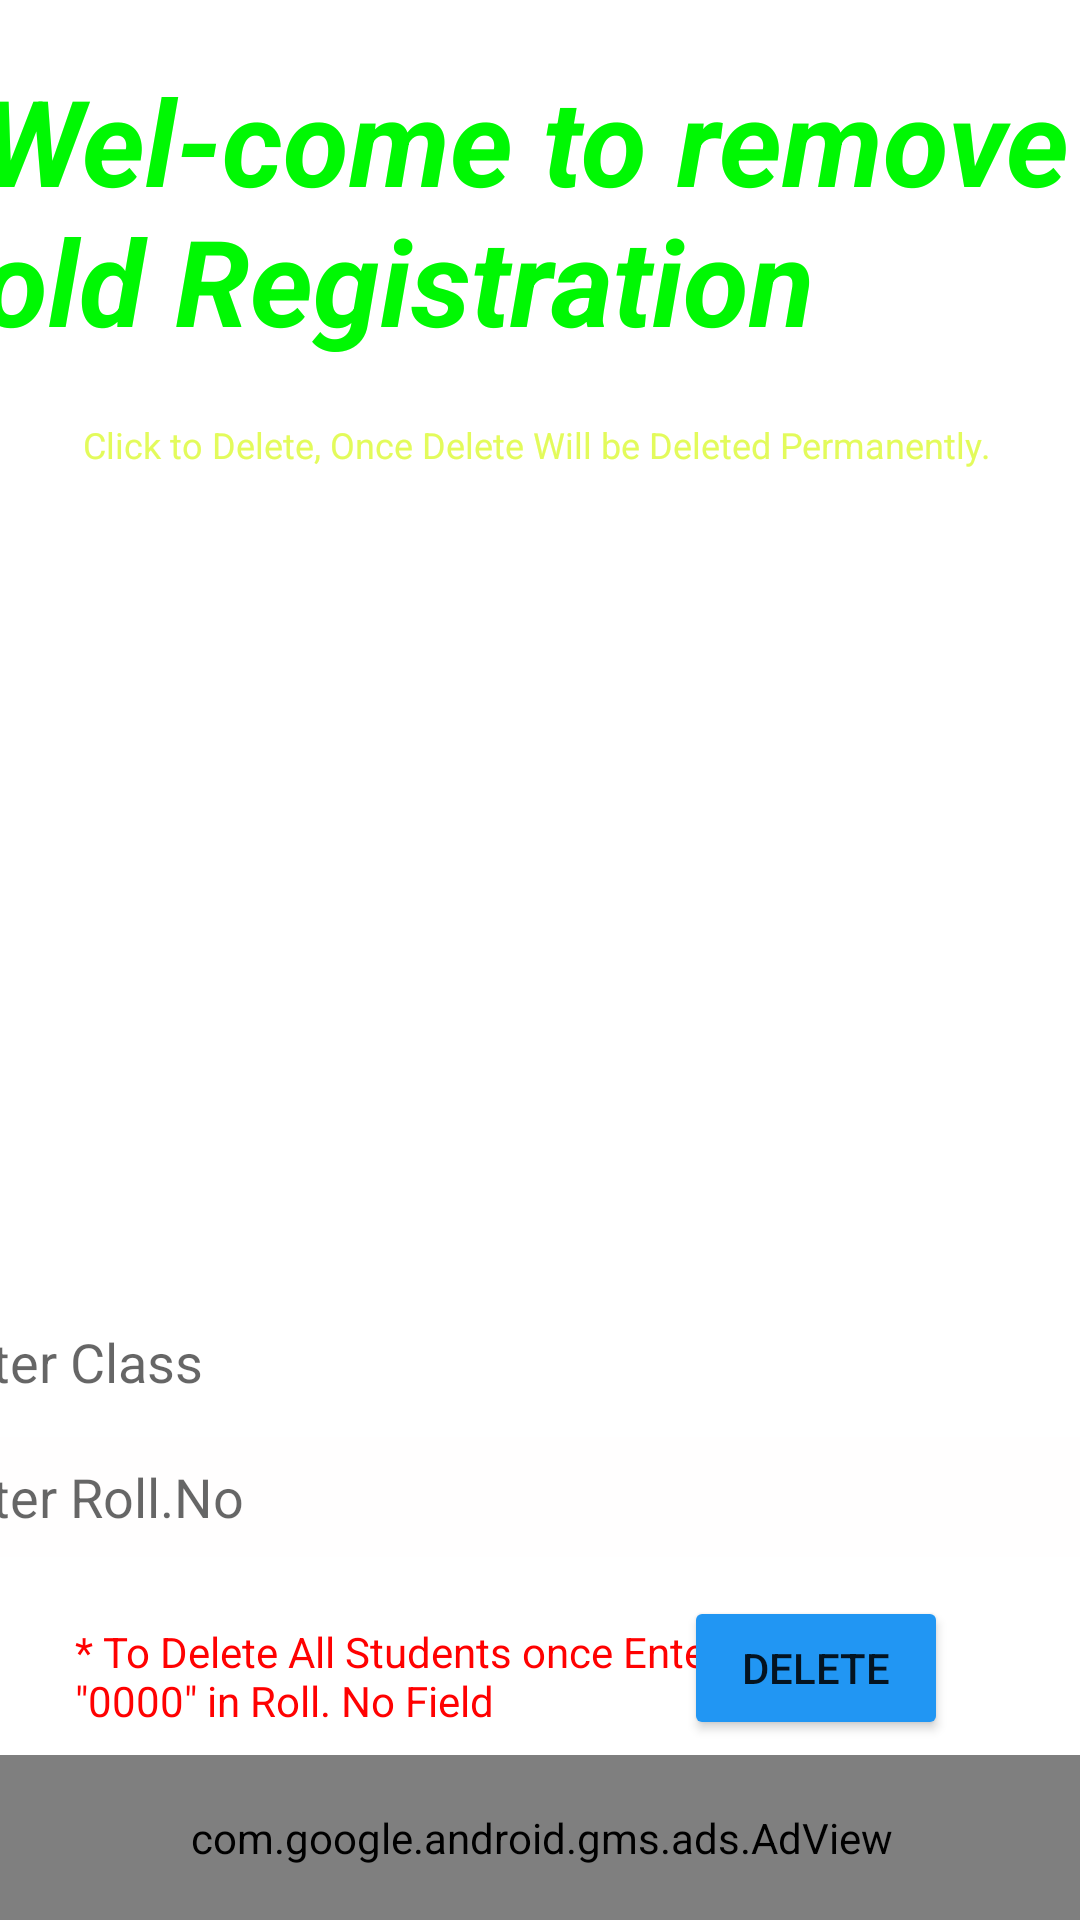

Layout XML and referenced resources for this Android screen:
<!-- AndroidManifest.xml: application theme Theme.DITMS_ATTENDANCE -->
<!-- res/layout/activity_delete_data.xml -->
<?xml version="1.0" encoding="utf-8"?>
<androidx.constraintlayout.widget.ConstraintLayout xmlns:android="http://schemas.android.com/apk/res/android"
    xmlns:app="http://schemas.android.com/apk/res-auto"
    xmlns:tools="http://schemas.android.com/tools"
    android:layout_width="match_parent"
    android:layout_height="match_parent"
    android:background="@color/ic_launcher_background"
    tools:context=".delete_data">

    <TextView
        android:id="@+id/textView8"
        android:layout_width="371dp"
        android:layout_height="100dp"
        android:layout_marginTop="20dp"
        android:background="#00FFFFFF"
        android:text="Wel-come to remove old Registration"
        android:textColor="#00F803"
        android:textSize="40sp"
        android:textStyle="bold|italic"
        app:layout_constraintEnd_toEndOf="@+id/textView18"
        app:layout_constraintStart_toStartOf="@+id/textView18"
        app:layout_constraintTop_toTopOf="parent" />

    <EditText
        android:id="@+id/editTextTextPersonName4"
        android:layout_width="407dp"
        android:layout_height="40dp"
        android:layout_marginBottom="13dp"
        android:background="#FFFEFE"
        android:ems="10"
        android:hint="Enter Roll.No"
        android:inputType="number"
        android:textColor="#000000"
        app:layout_constraintBottom_toTopOf="@+id/button4"
        app:layout_constraintEnd_toEndOf="parent"
        app:layout_constraintStart_toStartOf="parent" />

    <AutoCompleteTextView
        android:id="@+id/deleteclass"
        android:layout_width="407dp"
        android:layout_height="42dp"
        android:layout_marginBottom="4dp"
        android:background="#FFFFFF"
        android:hint="Enter Class"
        app:layout_constraintBottom_toTopOf="@+id/editTextTextPersonName4"
        app:layout_constraintEnd_toEndOf="@+id/editTextTextPersonName4"
        app:layout_constraintStart_toStartOf="@+id/editTextTextPersonName4" />

    <Button
        android:id="@+id/button4"
        android:layout_width="wrap_content"
        android:layout_height="wrap_content"
        android:layout_marginEnd="44dp"
        android:layout_marginRight="44dp"
        android:layout_marginBottom="60dp"
        android:text="Delete"
        app:backgroundTint="#2196F3"
        app:layout_constraintBottom_toBottomOf="parent"
        app:layout_constraintEnd_toEndOf="parent" />

    <ListView
        android:id="@+id/listdelete"
        android:layout_width="387dp"
        android:layout_height="349dp"
        android:layout_marginTop="11dp"
        android:layout_marginBottom="10dp"
        app:layout_constraintBottom_toTopOf="@+id/deleteclass"
        app:layout_constraintEnd_toEndOf="@+id/deleteclass"
        app:layout_constraintStart_toStartOf="@+id/deleteclass"
        app:layout_constraintTop_toBottomOf="@+id/textView18" />

    <TextView
        android:id="@+id/textView9"
        android:layout_width="226dp"
        android:layout_height="36dp"
        android:layout_marginStart="25dp"
        android:layout_marginLeft="25dp"
        android:layout_marginBottom="63dp"
        android:text='* To Delete All Students once Enter "0000" in Roll. No Field'
        android:textColor="#FF0101"
        app:layout_constraintBottom_toBottomOf="parent"
        app:layout_constraintStart_toStartOf="parent" />

    <TextView
        android:id="@+id/textView18"
        android:layout_width="wrap_content"
        android:layout_height="wrap_content"
        android:layout_marginTop="20dp"
        android:text="Click to Delete, Once Delete Will be Deleted Permanently."
        android:textColor="#E3FB5B"
        android:textSize="12sp"
        app:layout_constraintEnd_toEndOf="@+id/listdelete"
        app:layout_constraintHorizontal_bias="0.487"
        app:layout_constraintStart_toStartOf="@+id/listdelete"
        app:layout_constraintTop_toBottomOf="@+id/textView8" />

    <com.google.android.gms.ads.AdView
        android:id="@+id/adView"
        android:layout_width="409dp"
        android:layout_height="55dp"
        android:layout_alignParentBottom="true"
        android:layout_centerHorizontal="true"
        android:layout_marginStart="1dp"
        android:layout_marginLeft="1dp"
        android:layout_marginEnd="1dp"
        android:layout_marginRight="1dp"
        app:adSize="BANNER"
        app:adUnitId="ca-app-pub-8585966944422416/1891171443"
        app:layout_constraintBottom_toBottomOf="parent"
        app:layout_constraintEnd_toEndOf="parent"
        app:layout_constraintStart_toStartOf="parent"></com.google.android.gms.ads.AdView>
</androidx.constraintlayout.widget.ConstraintLayout>
<!-- resources referenced by this layout -->
<resources>
  <style name="Theme.DITMS_ATTENDANCE" parent="Theme.MaterialComponents.DayNight.NoActionBar">
          
          <item name="colorPrimary">@color/purple_500</item>
          <item name="colorPrimaryVariant">@color/purple_700</item>
          <item name="colorOnPrimary">@color/white</item>
          
          <item name="colorSecondary">@color/teal_200</item>
          <item name="colorSecondaryVariant">@color/teal_700</item>
          <item name="colorOnSecondary">@color/black</item>
          
          <item name="android:statusBarColor" tools:targetApi="l">?attr/colorPrimaryVariant</item>
          
      </style>
  <!-- not gathered from this repository: default colours our renderer supplied (Android Studio template values) -->
  <color name="purple_500">#FF6200EE</color>
  <color name="purple_700">#FF3700B3</color>
  <color name="teal_200">#FF03DAC5</color>
  <color name="teal_700">#FF018786</color>
  <color name="black">#FF000000</color>
  <color name="white">#FFFFFFFF</color>
</resources>
